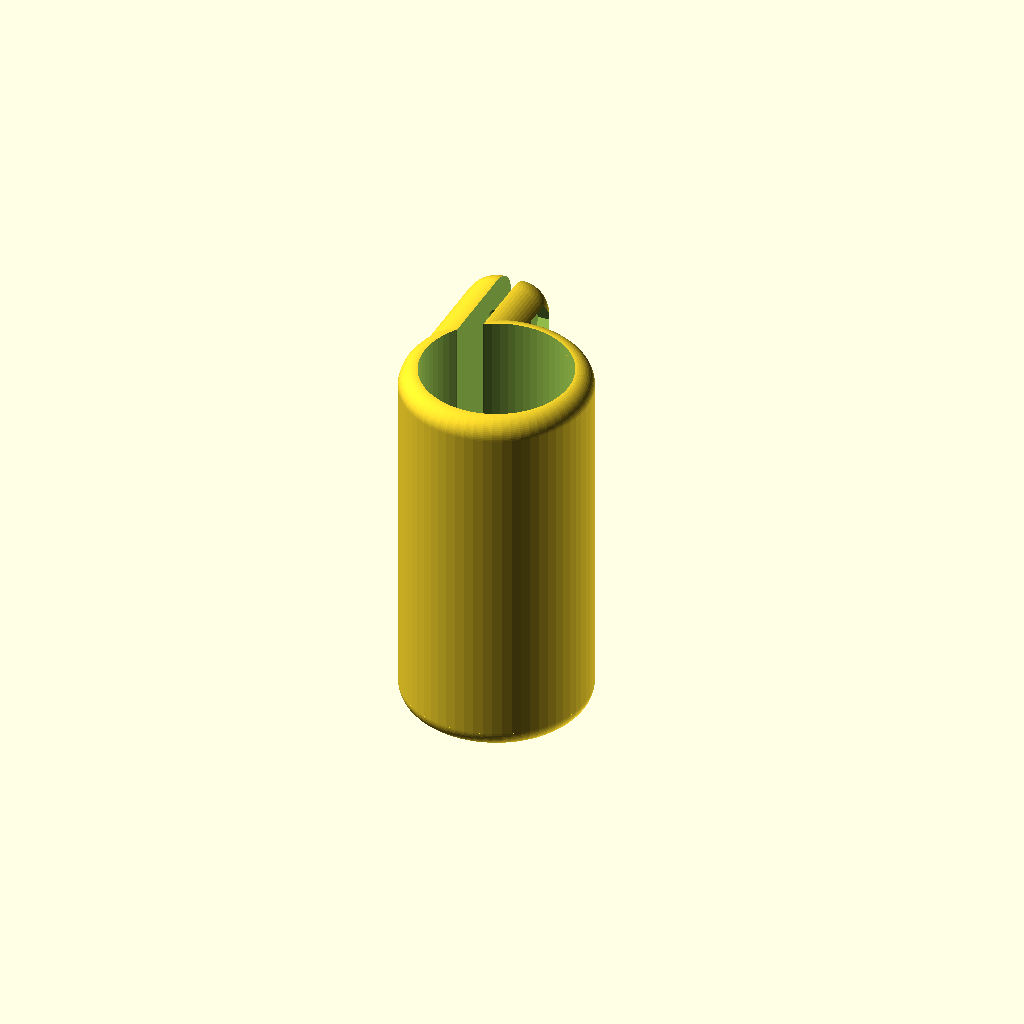
Cell 1: the model at its default parameters.
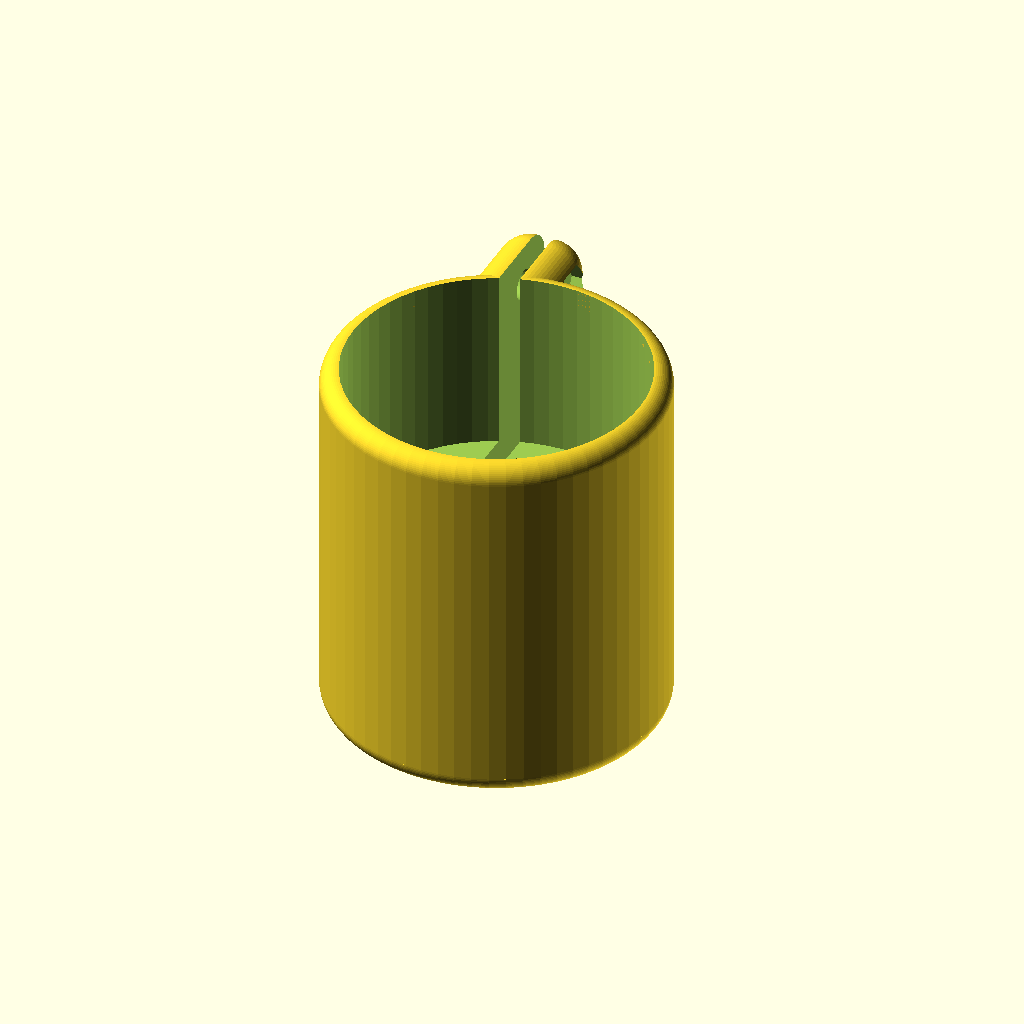
Cell 2: the same model with d2 = 31.8.
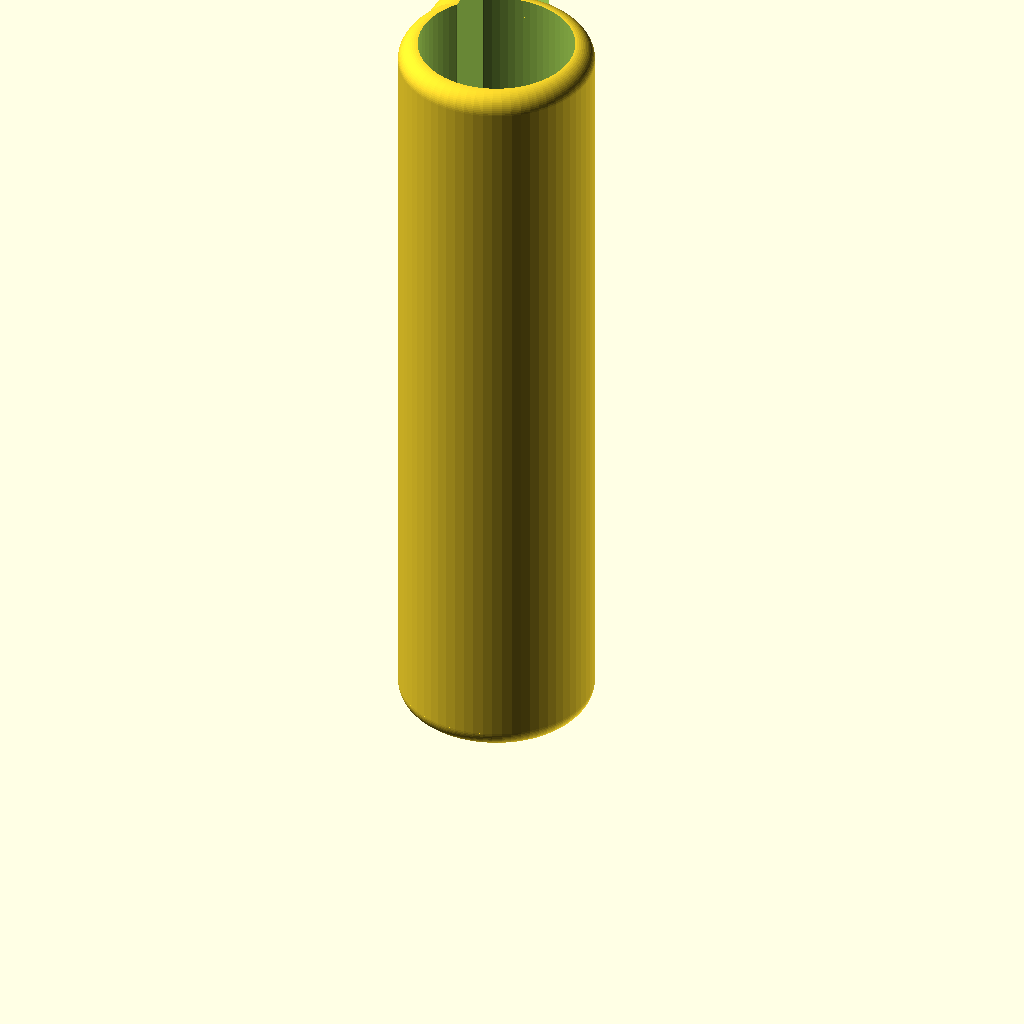
Cell 3: h = 80 (everything else at default).
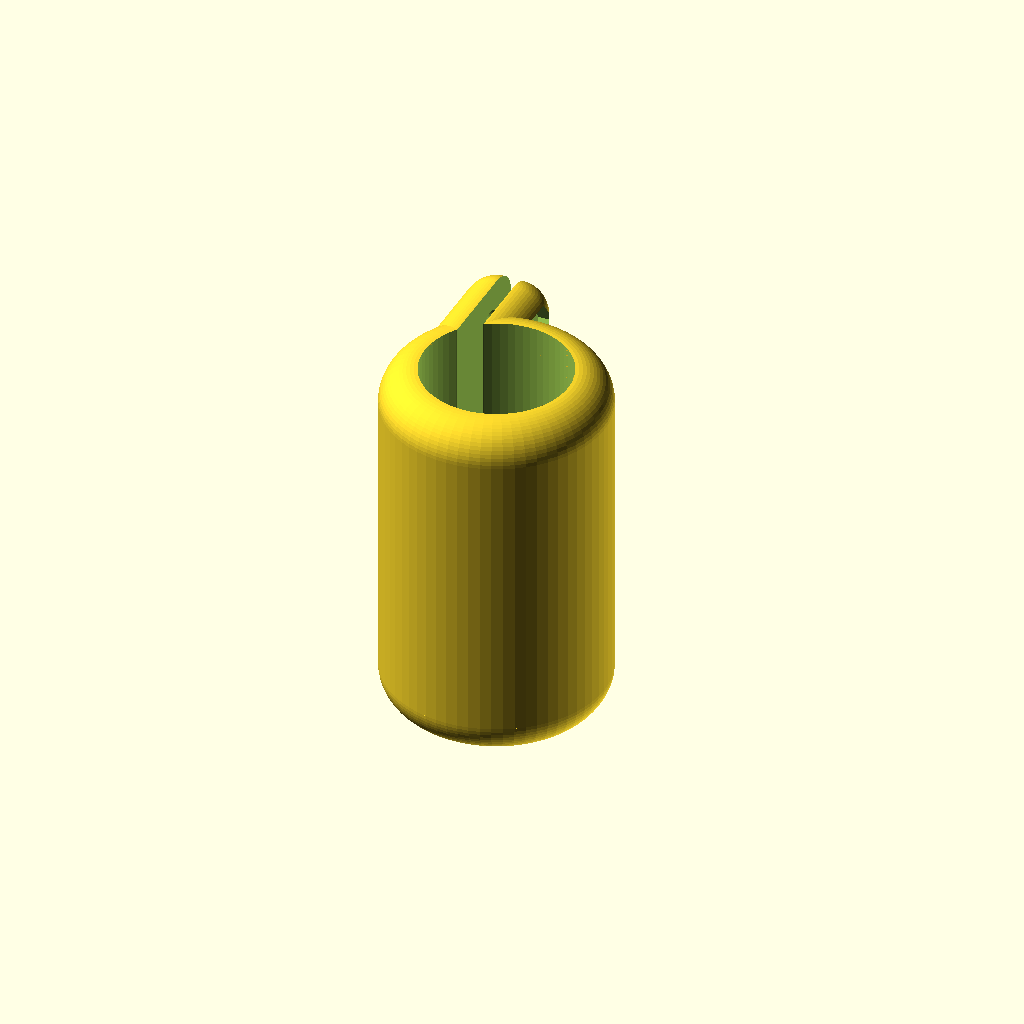
Cell 4: wallCylinder = 4 (everything else at default).
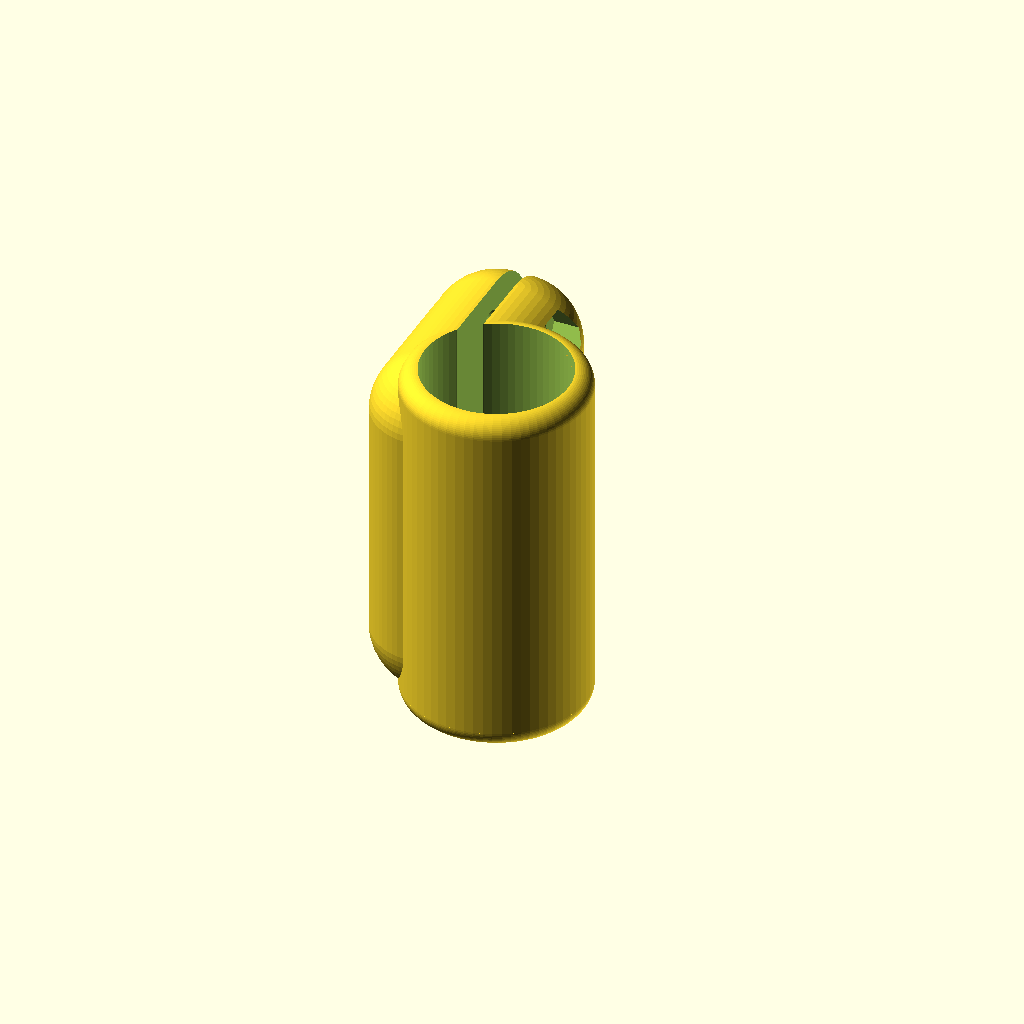
Cell 5: the same model with wallPad = 7.
All cells are drawn from one camera (rotation 55°, 0°, 25°, orthographic, colour scheme Cornfield), so only the parameter changes between them.
OpenSCAD source file inputs/thingiverse/files/thing-3323376/files/dual-tube-holder.scad:
$fn=64;
d1 = 12.9+.1;
d2 = 15.9;
h=40;
wallCylinder = 2;
wallPad = 3.5;
nut = 6.15;
nutThick = 2;
gap = 2;
capD = 20;
noth = 0.01;
bolt = 3;
tolerance = 0.15*2; //my printer makes 0.3 smaller holes


holder(d1=d1,d2=d2,h=h,gap=gap);

module holder(d1=10,d2=15,h=10,gap=1){
	difference(){
		union(){
			cylinderRounded(h=h,d=d2,wall=wallCylinder);
			translate([-wallPad-d1/2,-wallPad,0]) roundedCube([gap+2*wallPad,2*wallPad+2*bolt+d2/2,h],r=wallPad);
		}
		//gap
//		translate([-d1/2,0,-noth]) cube([gap,2*d1,h/2-wall/2+noth]);
//		translate([-d1/2,0,h/2+wall/2]) cube([gap,2*d1,h/2-wall/2]);
		translate([-d1/2,0,-noth]) cube([gap,2*d1,h+2*noth]);
		
		//tube holes
		translate([0,0,-noth]) cylinder(d=d1+tolerance,h=h/2+2*noth);
		translate([0,0,h/2]) cylinder(d=d2,h=h/2+2*noth); //no tolerance to fit firmly
		
		//nuts & bolts
		translate([-d1/2+gap+wallPad/2,d2/2+bolt*1.6,h-1.5*bolt]) rotate([30,0,0]) rotate([0,90,0]) nut(h=nutThick+wallPad/2);
		translate([-d2,d2/2+bolt*1.5,h-1.5*bolt]) rotate([0,90,0]) cylinder(d=bolt+tolerance,h=2*d2);

		translate([-d1/2+gap+wallPad/2,d2/2+bolt*1.6,1.5*bolt]) rotate([30,0,0]) rotate([0,90,0]) nut(h=nutThick+wallPad/2);
		translate([-d2,d2/2+bolt*1.5,1.5*bolt]) rotate([0,90,0]) cylinder(d=bolt+tolerance,h=2*d2);
	}
}

module nut(h=1){
	//smaller tolerance so it fits firmly
	cylinder(d=nut+tolerance/2,h=h,$fn=6);
}

module roundedCube(size = [9,9,9], r = 1){
	if(r<=0)
		cube(size);
	else {
		hull(){
			translate([r,r,r]) sphere(r=r);
			translate([size[0]-r,r,r]) sphere(r=r);
			translate([r,size[1]-r,r]) sphere(r=r);
			translate([size[0]-r,size[1]-r,r]) sphere(r=r);

			translate([r,r,size[2]-r]) sphere(r=r);
			translate([size[0]-r,r,size[2]-r]) sphere(r=r);
			translate([r,size[1]-r,size[2]-r]) sphere(r=r);
			translate([size[0]-r,size[1]-r,size[2]-r]) sphere(r=r);
		}
	}
}

module cylinderRounded(d=10,h=10,wall=1){
	difference(){
		union(){
			translate([0,0,wall]) cylinder(d=d+2*wall,h=h-2*wall);
			translate([0,0,wall]) mirror([0,0,1]) torus(r1=d/2,r2=wall);
			translate([0,0,h-wall]) torus(r1=d/2,r2=wall);
			cylinder(d=d,h=h);
		}
	}
}

module torus(r1=10,r2=1){
	rotate_extrude(convexity = 10)
	intersection(){
		translate([r1, 0, 0]) circle(r = r2);
		translate([r1, 0, 0]) square([2*r2,2*r2]);
	}
}
Parameter table extracted from the source (name, type, default, range or options):
d2: number, default 15.9
h: number, default 40
wallCylinder: number, default 2
wallPad: number, default 3.5
nut: number, default 6.15
nutThick: number, default 2
gap: number, default 2
capD: number, default 20
noth: number, default 0.01
bolt: number, default 3
